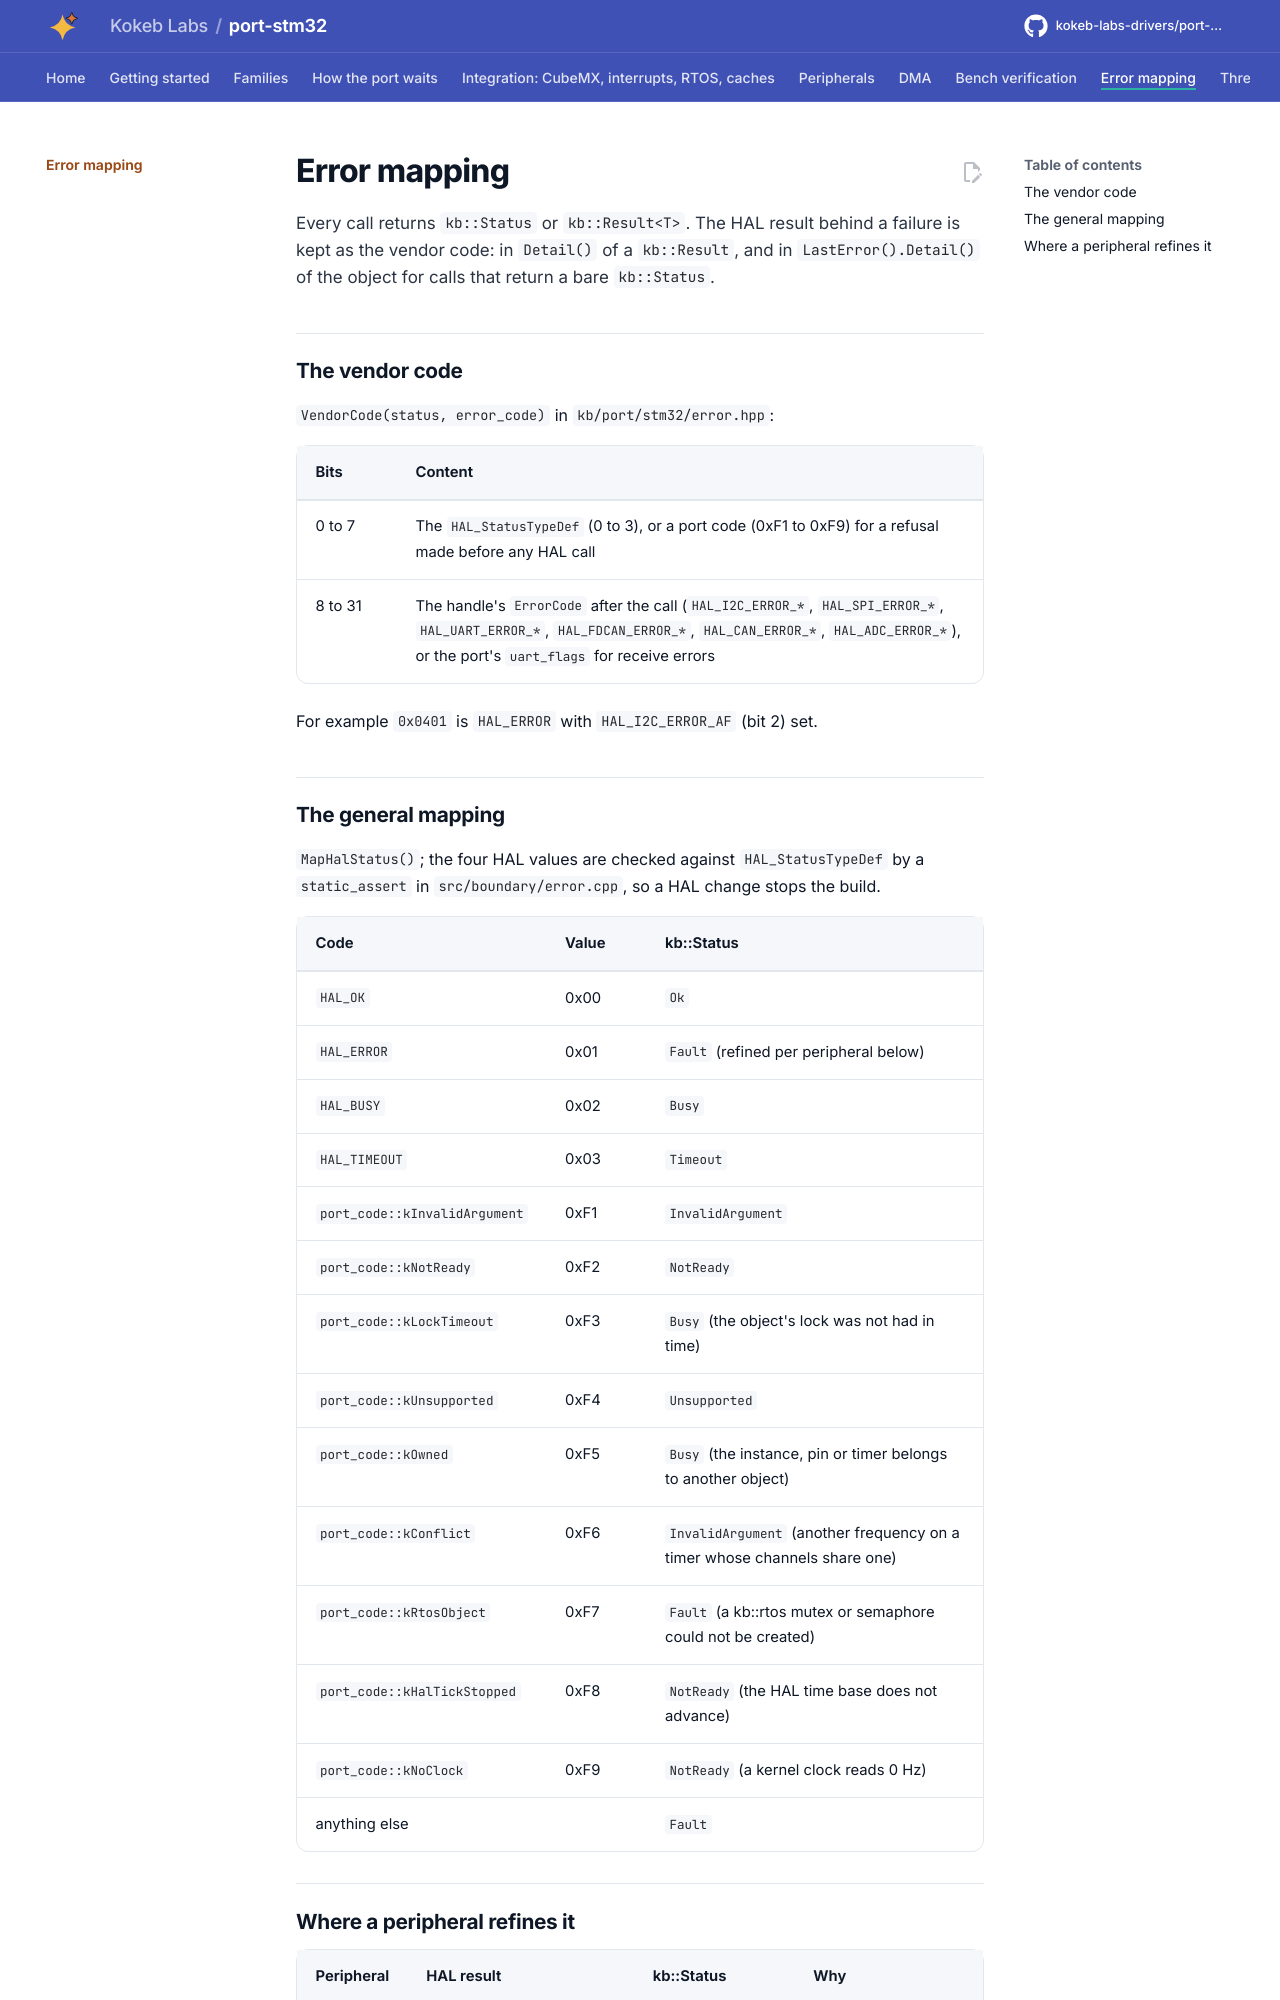

repository: kokeb-labs-drivers/port-stm32 · page: dev/error-mapping/index.html · generator: mkdocs

# Error mapping

Every call returns `kb::Status` or `kb::Result<T>`. The HAL result behind a failure is kept as the vendor code: in
`Detail()` of a `kb::Result`, and in `LastError().Detail()` of the object for calls that return a bare
`kb::Status`.

## The vendor code

`VendorCode(status, error_code)` in `kb/port/stm32/error.hpp`:

| Bits | Content |
| --- | --- |
| 0 to 7 | The `HAL_StatusTypeDef` (0 to 3), or a port code (0xF1 to 0xF9) for a refusal made before any HAL call |
| 8 to 31 | The handle's `ErrorCode` after the call (`HAL_I2C_ERROR_*`, `HAL_SPI_ERROR_*`, `HAL_UART_ERROR_*`, `HAL_FDCAN_ERROR_*`, `HAL_CAN_ERROR_*`, `HAL_ADC_ERROR_*`), or the port's `uart_flags` for receive errors |

For example `0x0401` is `HAL_ERROR` with `HAL_I2C_ERROR_AF` (bit 2) set.

## The general mapping

`MapHalStatus()`; the four HAL values are checked against `HAL_StatusTypeDef` by a `static_assert` in
`src/boundary/error.cpp`, so a HAL change stops the build.

| Code | Value | kb::Status |
| --- | --- | --- |
| `HAL_OK` | 0x00 | `Ok` |
| `HAL_ERROR` | 0x01 | `Fault` (refined per peripheral below) |
| `HAL_BUSY` | 0x02 | `Busy` |
| `HAL_TIMEOUT` | 0x03 | `Timeout` |
| `port_code::kInvalidArgument` | 0xF1 | `InvalidArgument` |
| `port_code::kNotReady` | 0xF2 | `NotReady` |
| `port_code::kLockTimeout` | 0xF3 | `Busy` (the object's lock was not had in time) |
| `port_code::kUnsupported` | 0xF4 | `Unsupported` |
| `port_code::kOwned` | 0xF5 | `Busy` (the instance, pin or timer belongs to another object) |
| `port_code::kConflict` | 0xF6 | `InvalidArgument` (another frequency on a timer whose channels share one) |
| `port_code::kRtosObject` | 0xF7 | `Fault` (a kb::rtos mutex or semaphore could not be created) |
| `port_code::kHalTickStopped` | 0xF8 | `NotReady` (the HAL time base does not advance) |
| `port_code::kNoClock` | 0xF9 | `NotReady` (a kernel clock reads 0 Hz) |
| anything else | | `Fault` |
